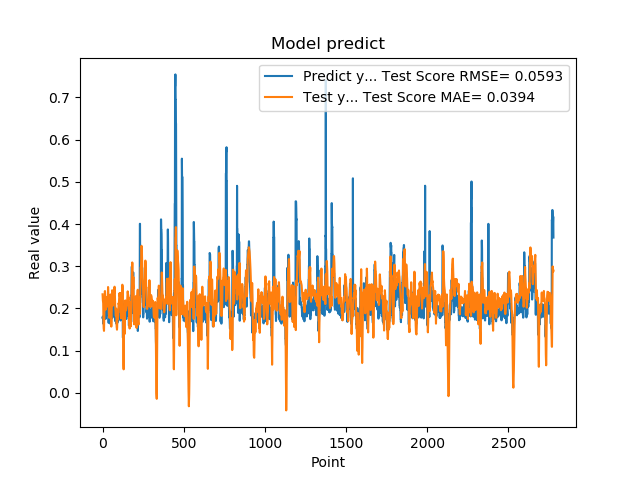

Data behind this chart, as committed beside it:
1.779100298881530762e-01, 2.335550428750360619e-01
1.779100298881530762e-01, 2.249337136060630127e-01
1.810636967420578003e-01, 2.193574781457576506e-01
1.810636967420578003e-01, 2.157401652056156471e-01
1.680064052343368530e-01, 2.126816279369542484e-01
1.635809391736984530e-01, 1.827040012942985348e-01
1.635809391736984530e-01, 1.668680672206689641e-01
1.706920862197875977e-01, 1.525388018256083889e-01
1.706920862197875977e-01, 1.506260581521278175e-01
1.916799396276473999e-01, 1.469095392555467283e-01
2.085516005754470825e-01, 1.669240636806931521e-01
2.085516005754470825e-01, 1.895944089697486901e-01
2.058236002922058105e-01, 2.162574362680928508e-01
2.058236002922058105e-01, 2.282709074589222842e-01
1.828240007162094116e-01, 2.406392467795412660e-01
1.857409924268722534e-01, 2.413253737148109701e-01
1.857409924268722534e-01, 2.324436134316259228e-01
1.775099337100982666e-01, 2.253662811558601875e-01
1.775099337100982666e-01, 2.132568879289193642e-01
1.752161234617232999e-01, 2.004370400041033951e-01
1.971126049757004062e-01, 1.974477162726457347e-01
1.971126049757004062e-01, 2.001339159846679816e-01
1.845117062330246249e-01, 2.015362507061679576e-01
1.845117062330246249e-01, 2.064828048411709305e-01
1.984785944223403931e-01, 2.117806622705238340e-01
2.143009155988692960e-01, 2.232196992692873361e-01
2.143009155988692960e-01, 2.245156187682567084e-01
1.841159015893935880e-01, 2.270924188840659774e-01
1.841159015893935880e-01, 2.182417093464124602e-01
2.104043960571289062e-01, 2.105683501154409498e-01
2.032361328601836881e-01, 2.125499462480985036e-01
2.032361328601836881e-01, 2.107179238141291544e-01
2.088565975427627841e-01, 2.050178487436025432e-01
2.088565975427627841e-01, 2.259140128382037260e-01
1.960448026657104492e-01, 2.508345415240879062e-01
1.900728046894073209e-01, 2.425878702605210047e-01
1.900728046894073209e-01, 2.326999758220653081e-01
1.658952832221984863e-01, 2.237424523395817599e-01
1.658952832221984863e-01, 2.050261111209137066e-01
1.872539073228836337e-01, 1.848345417251855416e-01
1.852532625198364535e-01, 1.834081961571663311e-01
1.852532625198364535e-01, 1.814225991164165330e-01
1.799222826957702359e-01, 1.777179958574985341e-01
1.799222826957702359e-01, 1.895064065552303778e-01
2.012764066457748136e-01, 2.041961507140556686e-01
1.978618204593658725e-01, 2.062272503860243800e-01
1.978618204593658725e-01, 2.134448408241042539e-01
1.950792670249938965e-01, 2.206837164613597579e-01
1.950792670249938965e-01, 2.253891035957659439e-01
1.711323857307434082e-01, 2.331504692981479498e-01
1.623787879943847379e-01, 2.199922415931360176e-01
1.623787879943847379e-01, 2.004430057019785660e-01
1.677809953689575195e-01, 1.808021468109164420e-01
1.677809953689575195e-01, 1.699522978073227664e-01
2.059821039438247958e-01, 1.569772539711884740e-01
2.158481031656265259e-01, 1.700003730738204044e-01
2.158481031656265259e-01, 1.920819466300506539e-01
2.141157686710357111e-01, 2.153544567076759453e-01
2.141157686710357111e-01, 2.275704247579356798e-01
1.768843084573745450e-01, 2.431462922370722923e-01
1.967563778162002563e-01, 2.296317627609842094e-01
... 2,719 more rows
